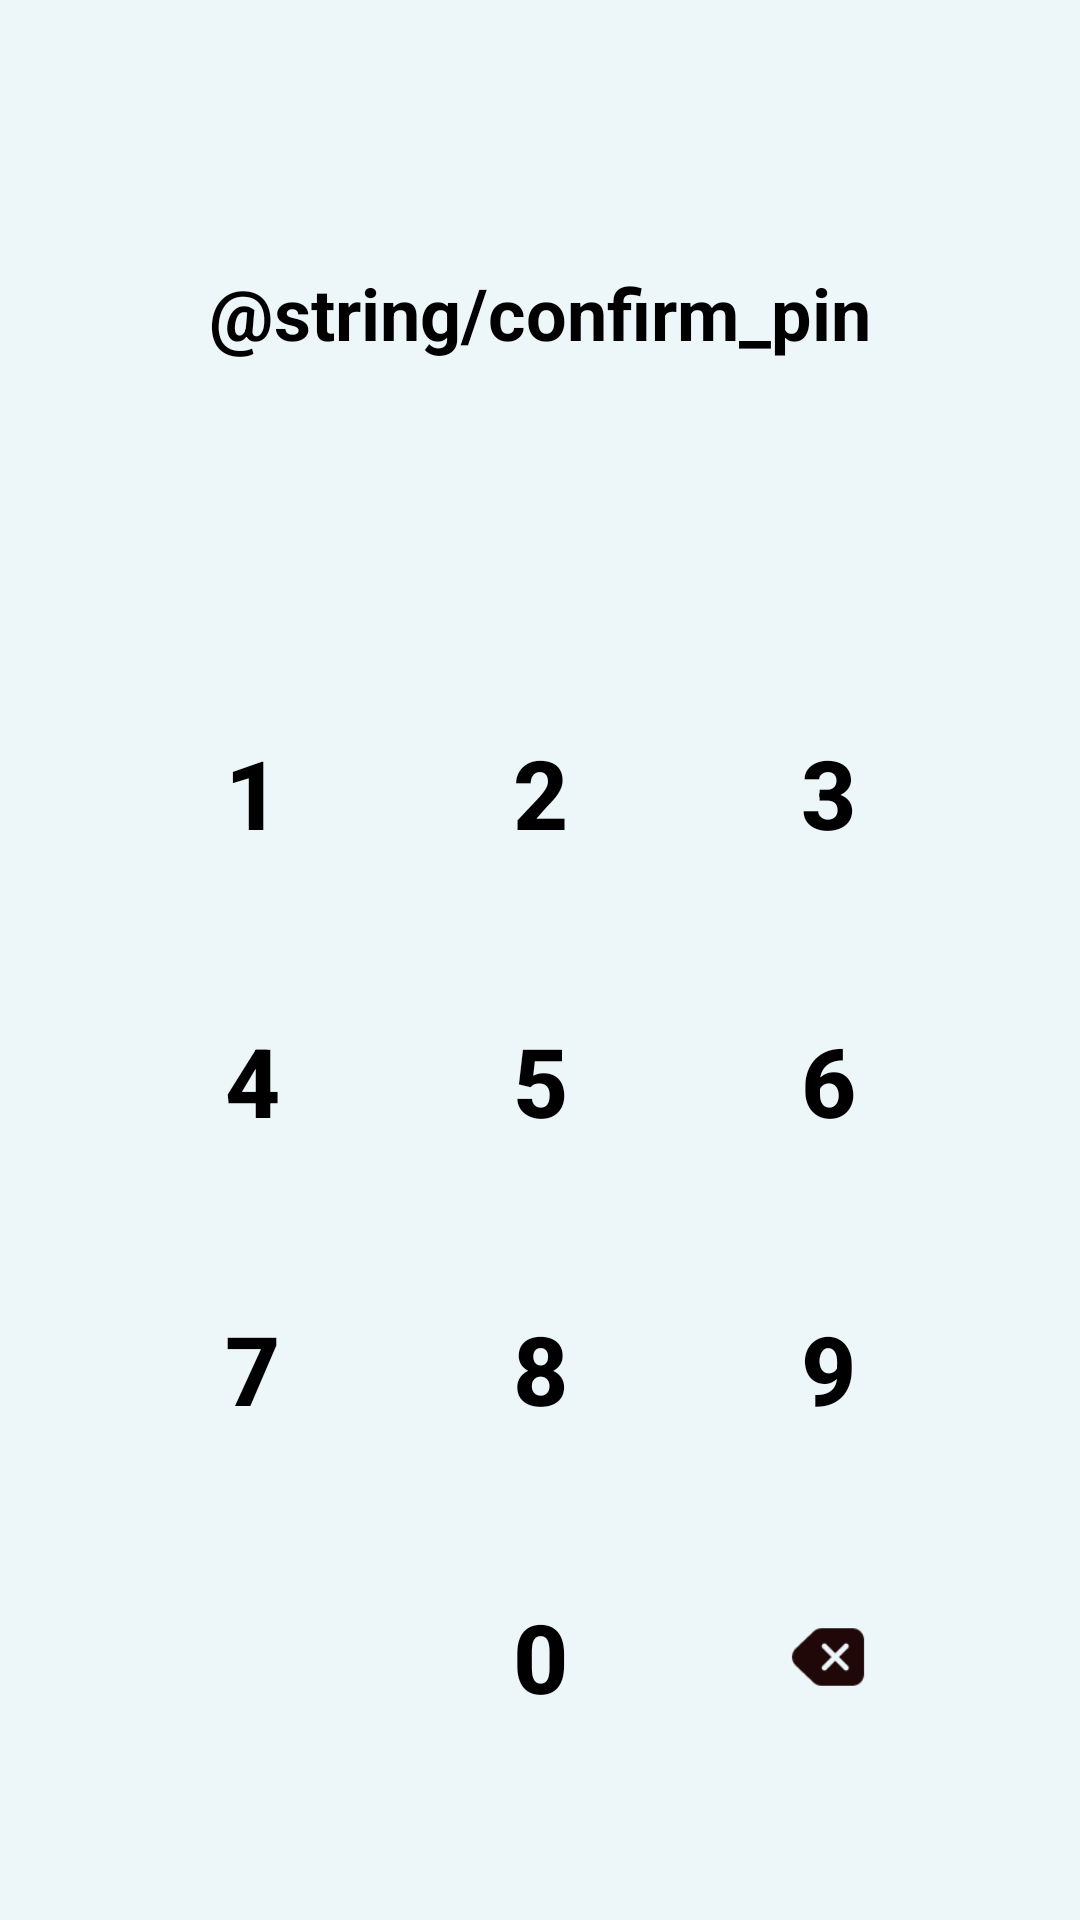

This screen was rendered from an Android layout file. Write that file and the resources it references.
<!-- AndroidManifest.xml: application theme Theme.B07DemoSummer2024 -->
<!-- res/layout/fragment_confirm_pin.xml -->
<?xml version="1.0" encoding="utf-8"?>
<androidx.constraintlayout.widget.ConstraintLayout xmlns:android="http://schemas.android.com/apk/res/android"
    xmlns:app="http://schemas.android.com/apk/res-auto"
    style="@style/ScreenStyle">

    
    <TextView
        android:id="@+id/setPinTextView"
        android:layout_width="wrap_content"
        android:layout_height="wrap_content"
        android:layout_marginTop="64dp"
        android:text="@string/confirm_pin"
        android:textColor="@color/black"
        android:textSize="24sp"
        android:textStyle="bold"
        app:layout_constraintTop_toTopOf="parent"
        app:layout_constraintStart_toStartOf="parent"
        app:layout_constraintEnd_toEndOf="parent"
        app:layout_constraintBottom_toTopOf="@+id/pinIndicatorLayout" />

    
    <LinearLayout
        android:id="@+id/pinIndicatorLayout"
        android:layout_width="wrap_content"
        android:layout_height="wrap_content"
        android:orientation="horizontal"
        android:layout_marginTop="32dp"
        app:layout_constraintTop_toBottomOf="@id/setPinTextView"
        app:layout_constraintStart_toStartOf="parent"
        app:layout_constraintEnd_toEndOf="parent">
        <ImageView android:id="@+id/pinDot1" android:layout_width="16dp" android:layout_height="16dp" android:src="@drawable/pin_dot_unfilled" android:layout_margin="8dp" />
        <ImageView android:id="@+id/pinDot2" android:layout_width="16dp" android:layout_height="16dp" android:src="@drawable/pin_dot_unfilled" android:layout_margin="8dp" />
        <ImageView android:id="@+id/pinDot3" android:layout_width="16dp" android:layout_height="16dp" android:src="@drawable/pin_dot_unfilled" android:layout_margin="8dp" />
        <ImageView android:id="@+id/pinDot4" android:layout_width="16dp" android:layout_height="16dp" android:src="@drawable/pin_dot_unfilled" android:layout_margin="8dp" />
    </LinearLayout>

    
    <GridLayout
        android:id="@+id/keypadGrid"
        android:layout_width="wrap_content"
        android:layout_height="wrap_content"
        android:layout_marginTop="32dp"
        android:rowCount="4"
        android:columnCount="3"
        app:layout_constraintTop_toBottomOf="@id/pinIndicatorLayout"
        app:layout_constraintStart_toStartOf="parent"
        app:layout_constraintEnd_toEndOf="parent">

        
        <Button
            android:id="@+id/btn1"
            style="@style/PINButton"
            android:text="1" />
        <Button
            android:id="@+id/btn2"
            style="@style/PINButton"
            android:text="2" />
        <Button
            android:id="@+id/btn3"
            style="@style/PINButton"
            android:text="3" />
        
        <Button
            android:id="@+id/btn4"
            style="@style/PINButton"
            android:text="4" />
        <Button
            android:id="@+id/btn5"
            style="@style/PINButton"
            android:text="5" />
        <Button
            android:id="@+id/btn6"
            style="@style/PINButton"
            android:text="6" />
        
        <Button
            android:id="@+id/btn7"
            style="@style/PINButton"
            android:text="7" />
        <Button
            android:id="@+id/btn8"
            style="@style/PINButton"
            android:text="8" />
        <Button
            android:id="@+id/btn9"
            style="@style/PINButton"
            android:text="9" />
        
        <Space
            android:layout_width="64dp"
            android:layout_height="64dp" />
        <Button
            android:id="@+id/btn0"
            style="@style/PINButton"
            android:text="0" />
        <ImageButton
            android:id="@+id/btnBackspace"
            style="@style/PINButton"
            android:src="@drawable/backspace"
            android:contentDescription="@string/backspace"
            android:scaleType="centerInside"
            android:scaleX="1.2"
            android:scaleY="1.2"/>
    </GridLayout>



</androidx.constraintlayout.widget.ConstraintLayout>
<!-- resources referenced by this layout -->
<resources>
  <color name="black">#FF000000</color>
  <!-- drawable backspace (drawable) -->
  <vector xmlns:android="http://schemas.android.com/apk/res/android"
      android:width="24dp"
      android:height="24dp"
      android:viewportWidth="24"
      android:viewportHeight="24">
    <path
        android:pathData="M18.75,4C19.58,4 20.379,4.318 20.982,4.888C21.586,5.458 21.948,6.237 21.995,7.066L22,7.25V16.75C22,17.58 21.682,18.379 21.112,18.982C20.542,19.586 19.763,19.948 18.934,19.995L18.75,20H10.249C9.487,20 8.749,19.733 8.164,19.244L8.009,19.105L3.014,14.355C2.39,13.761 2.027,12.943 2.005,12.082C1.983,11.22 2.304,10.386 2.898,9.761L3.014,9.645L8.009,4.895C8.561,4.37 9.281,4.056 10.041,4.007L10.25,4H18.751H18.75ZM11.446,8.397C11.302,8.289 11.123,8.238 10.943,8.251C10.764,8.264 10.595,8.341 10.468,8.469C10.34,8.596 10.263,8.765 10.25,8.945C10.237,9.124 10.289,9.303 10.397,9.447L10.47,9.53L12.94,12L10.47,14.47L10.397,14.554C10.29,14.698 10.238,14.877 10.251,15.057C10.264,15.236 10.341,15.405 10.469,15.532C10.596,15.66 10.765,15.737 10.945,15.75C11.124,15.763 11.303,15.711 11.447,15.603L11.53,15.53L14,13.061L16.47,15.531L16.554,15.603C16.698,15.71 16.877,15.762 17.056,15.749C17.236,15.736 17.405,15.659 17.532,15.531C17.66,15.404 17.737,15.235 17.75,15.055C17.763,14.876 17.711,14.697 17.603,14.553L17.53,14.47L15.061,12L17.531,9.53L17.603,9.446C17.711,9.302 17.763,9.123 17.749,8.944C17.736,8.764 17.659,8.595 17.531,8.468C17.404,8.34 17.235,8.263 17.055,8.25C16.876,8.237 16.697,8.289 16.553,8.397L16.47,8.47L14,10.939L11.53,8.469L11.446,8.397Z"
        android:fillColor="#210808"/>
  </vector>
  <!-- drawable pin_dot_unfilled (drawable) -->
  <?xml version="1.0" encoding="utf-8"?>
  <shape xmlns:android="http://schemas.android.com/apk/res/android"
      android:shape="oval">
      <solid android:color="@color/bg"/>
      <size android:width="12dp" android:height="12dp"/>
  </shape>
  <string name="backspace">Backspace</string>
  <style name="PINButton" parent="Widget.AppCompat.Button.Borderless">
          <item name="android:textSize">32sp</item>
          <item name="android:textStyle">bold</item>
          <item name="android:gravity">center</item>
          <item name="android:layout_width">96dp</item>
          <item name="android:layout_height">96dp</item>
          <item name="android:textColor">@color/black</item>
      </style>
  <style name="ScreenStyle">
          <item name="android:layout_height">match_parent</item>
          <item name="android:layout_width">match_parent</item>
          <item name="android:padding">24dp</item>
          <item name="android:background">@color/bg</item>
      </style>
  <style name="Theme.B07DemoSummer2024" parent="Theme.Material3.DayNight.NoActionBar">
      </style>
  <color name="bg">#EDF6F9</color>
</resources>
